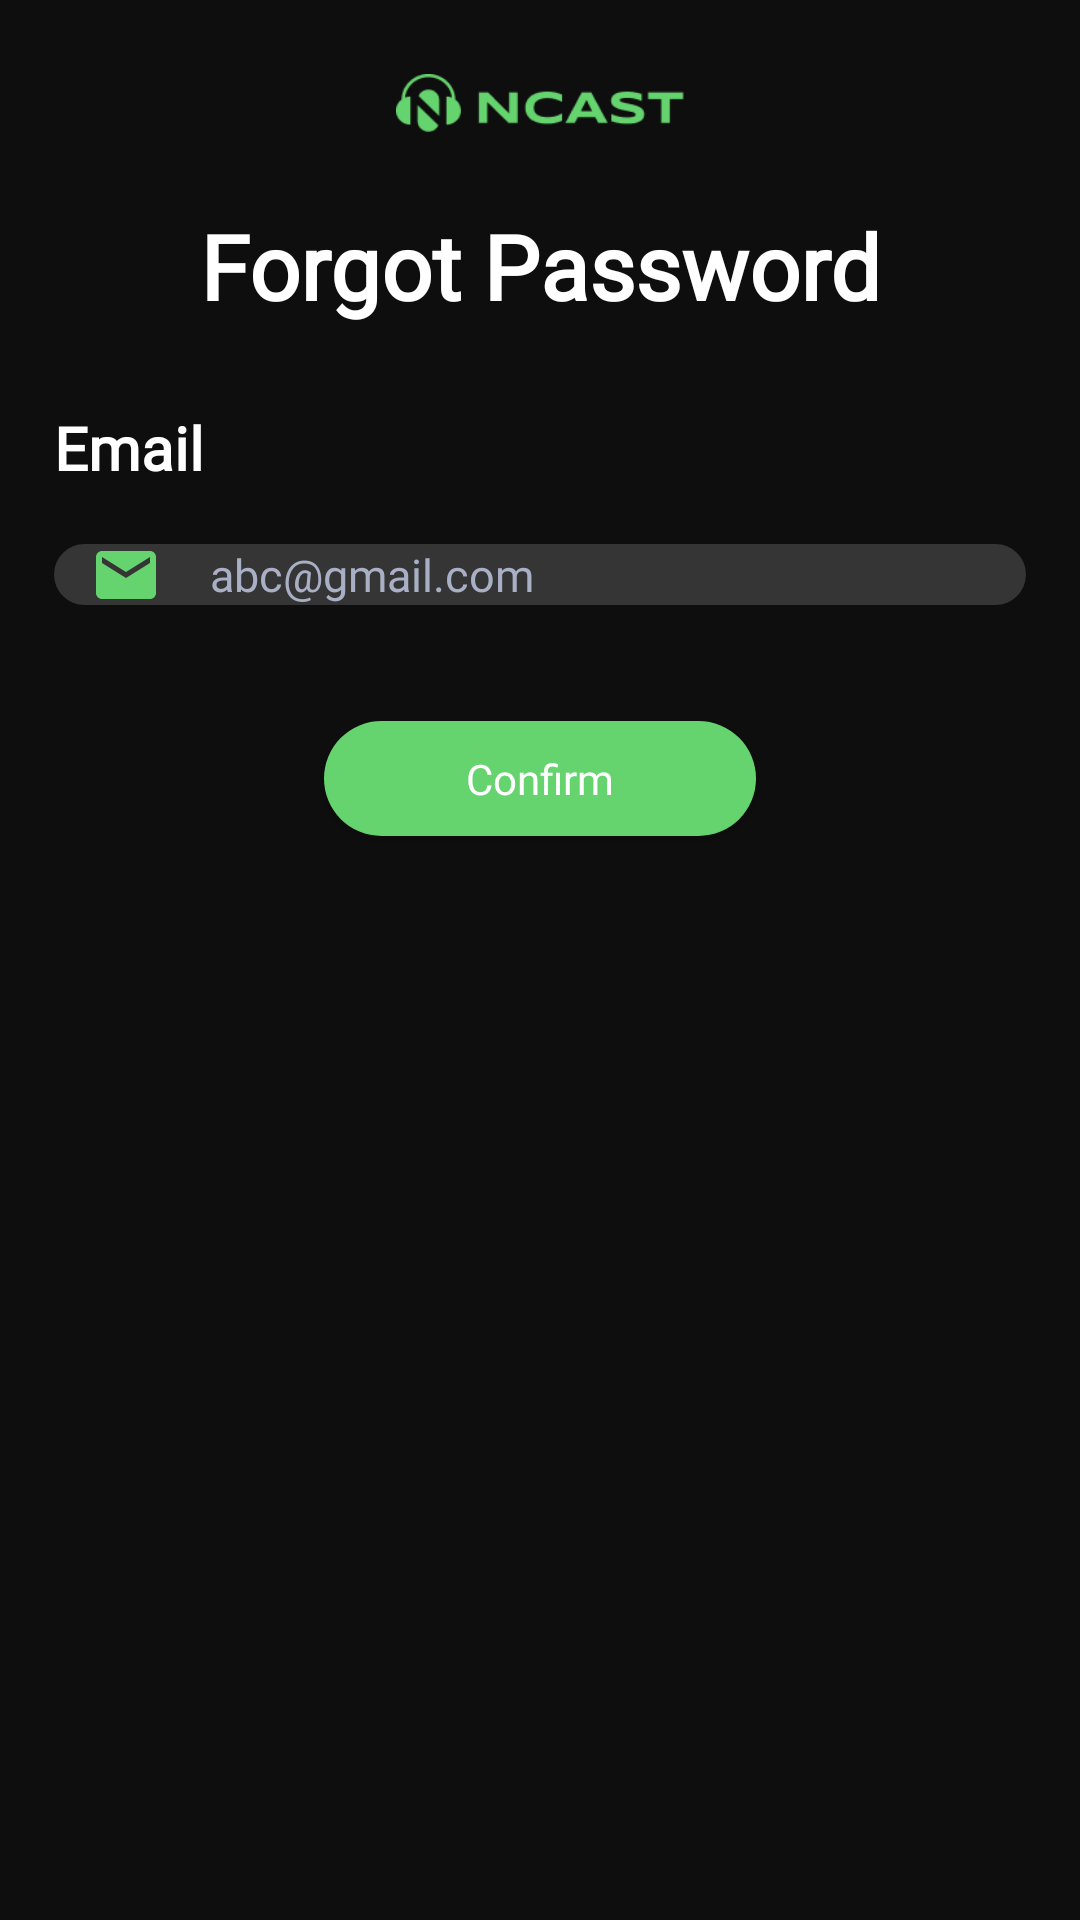

Layout XML and referenced resources for this Android screen:
<!-- AndroidManifest.xml: application theme Theme.NCast -->
<!-- res/layout/fragment_forgot_password.xml -->
<?xml version="1.0" encoding="utf-8"?>
<androidx.constraintlayout.widget.ConstraintLayout xmlns:android="http://schemas.android.com/apk/res/android"
    xmlns:app="http://schemas.android.com/apk/res-auto"
    xmlns:tools="http://schemas.android.com/tools"
    android:layout_width="match_parent"
    android:layout_height="match_parent"
    android:background="@color/black_bg"
    tools:context=".ui.forgotPassword.ForgotPasswordFragment">

    <View
        android:id="@+id/name_app"
        android:layout_width="0dp"
        android:layout_height="0dp"
        android:background="@drawable/icon_name"
        app:layout_constraintBottom_toBottomOf="parent"
        app:layout_constraintStart_toStartOf="@id/guideline1"
        app:layout_constraintEnd_toEndOf="@id/guideline2"
        app:layout_constraintTop_toTopOf="parent"
        app:layout_constraintHeight_percent="0.03"
        app:layout_constraintVertical_bias="0.04"
        app:layout_constraintHorizontal_bias="0.5"
        app:layout_constraintDimensionRatio="5:1"/>

    <TextView
        android:id="@+id/text2"
        android:layout_width="0dp"
        android:layout_height="0dp"
        android:textColor="@color/white"
        android:fontFamily="@font/montserrat_bold"
        android:text="@string/forgot_pass"
        app:layout_constraintStart_toStartOf="@id/guideline1"
        app:layout_constraintEnd_toEndOf="@id/guideline2"
        app:layout_constraintTop_toBottomOf="@id/name_app"
        app:layout_constraintBottom_toBottomOf="parent"
        app:layout_constraintHeight_percent="0.07"
        android:autoSizeMinTextSize="25sp"
        android:autoSizeMaxTextSize="30sp"
        android:autoSizeTextType="uniform"
        android:textStyle="bold"
        app:layout_constraintVertical_bias="0.04"
        android:gravity="center"/>

    <TextView
        android:id="@+id/text3"
        android:layout_width="0dp"
        android:layout_height="0dp"
        android:text="@string/email"
        android:fontFamily="@font/montserrat_semibold"
        android:textColor="@color/white_blur"
        app:layout_constraintTop_toBottomOf="@id/text2"
        app:layout_constraintBottom_toBottomOf="parent"
        app:layout_constraintStart_toStartOf="@id/guideline1"
        app:layout_constraintEnd_toEndOf="@id/guideline2"
        app:layout_constraintHeight_percent="0.05"
        android:autoSizeMinTextSize="15sp"
        android:autoSizeMaxTextSize="20sp"
        android:autoSizeTextType="uniform"
        app:layout_constraintVertical_bias="0.05"/>

    <com.google.android.material.textfield.TextInputLayout
        android:id="@+id/email_layout"
        android:layout_width="0dp"
        android:layout_height="0dp"
        app:layout_constraintTop_toBottomOf="@id/text3"
        app:layout_constraintBottom_toBottomOf="parent"
        app:layout_constraintStart_toStartOf="@id/guideline1"
        app:layout_constraintEnd_toEndOf="@id/guideline2"
        app:layout_constraintHeight_percent="0.09"
        app:layout_constraintVertical_bias="0"
        app:helperTextTextColor="@color/red"
        app:hintEnabled="false"
        app:startIconDrawable="@drawable/ic_email"
        app:startIconTint="@color/green">

        <com.google.android.material.textfield.TextInputEditText
            android:id="@+id/email"
            android:layout_width="match_parent"
            android:layout_height="wrap_content"
            android:background="@drawable/input_text"
            android:hint="@string/abc_gmail_com"
            android:inputType="textEmailAddress"
            android:textSize="15sp"
            android:fontFamily="@font/montserrat_semibold"
            android:textColorHint="@color/input_color"
            android:textColor="@color/white"
            android:paddingStart="45sp"/>
    </com.google.android.material.textfield.TextInputLayout>

    <Button
        android:id="@+id/confirm"
        android:layout_width="0dp"
        android:layout_height="0dp"
        android:fontFamily="@font/montserrat_semibold"
        app:layout_constraintTop_toBottomOf="@id/email_layout"
        app:layout_constraintBottom_toBottomOf="parent"
        app:layout_constraintStart_toStartOf="@id/guideline1"
        app:layout_constraintEnd_toEndOf="@id/guideline2"
        app:layout_constraintHeight_percent="0.06"
        android:background="@drawable/button"
        app:layout_constraintWidth_percent="0.4"
        android:text="Confirm"
        android:textAllCaps="false"
        app:layout_constraintVertical_bias="0.04"/>

    <androidx.constraintlayout.widget.Guideline
        android:id="@+id/guideline1"
        android:layout_width="wrap_content"
        android:layout_height="wrap_content"
        android:orientation="vertical"
        app:layout_constraintGuide_percent="0.05" />

    <androidx.constraintlayout.widget.Guideline
        android:id="@+id/guideline2"
        android:layout_width="wrap_content"
        android:layout_height="wrap_content"
        android:orientation="vertical"
        app:layout_constraintGuide_percent="0.95" />

</androidx.constraintlayout.widget.ConstraintLayout>
<!-- resources referenced by this layout -->
<resources>
  <color name="black_bg">#0F0E0E</color>
  <color name="green">#65D36E</color>
  <color name="input_color">#A9B0C5</color>
  <color name="red">#95F40303</color>
  <color name="white">#FFFFFFFF</color>
  <color name="white_blur">#C5FFFFFF</color>
  <!-- drawable button (drawable) -->
  <?xml version="1.0" encoding="utf-8"?>
  <shape xmlns:android="http://schemas.android.com/apk/res/android">
      <solid android:color="@color/green"/>
      <corners android:radius="20sp"/>
  </shape>
  <!-- drawable ic_email (drawable) -->
  <vector xmlns:android="http://schemas.android.com/apk/res/android" android:height="24dp" android:tint="@color/main" android:viewportHeight="24" android:viewportWidth="24" android:width="24dp">
        
      <path android:fillColor="@android:color/white" android:pathData="M20,4L4,4c-1.1,0 -1.99,0.9 -1.99,2L2,18c0,1.1 0.9,2 2,2h16c1.1,0 2,-0.9 2,-2L22,6c0,-1.1 -0.9,-2 -2,-2zM20,8l-8,5 -8,-5L4,6l8,5 8,-5v2z"/>
      
  </vector>
  <!-- drawable icon_name: png bitmap (drawable, 3249 bytes) -->
  <!-- drawable input_text (drawable) -->
  <?xml version="1.0" encoding="utf-8"?>
  <shape xmlns:android="http://schemas.android.com/apk/res/android">
      <solid android:color="@color/grey"/>
      <corners android:radius="20sp"/>
  </shape>
  <string name="abc_gmail_com">abc@gmail.com</string>
  <string name="email"><b><font color="#FFFFFFFF">Email</font></b><b><font color="#F40303"> </font></b></string>
  <string name="forgot_pass">Forgot Password</string>
  <style name="Theme.NCast" parent="Base.Theme.NCast" />
  <color name="main">#4C0099</color>
  <color name="grey">#50888888</color>
  <style name="Base.Theme.NCast" parent="Theme.AppCompat.NoActionBar">
          
          
      </style>
</resources>
